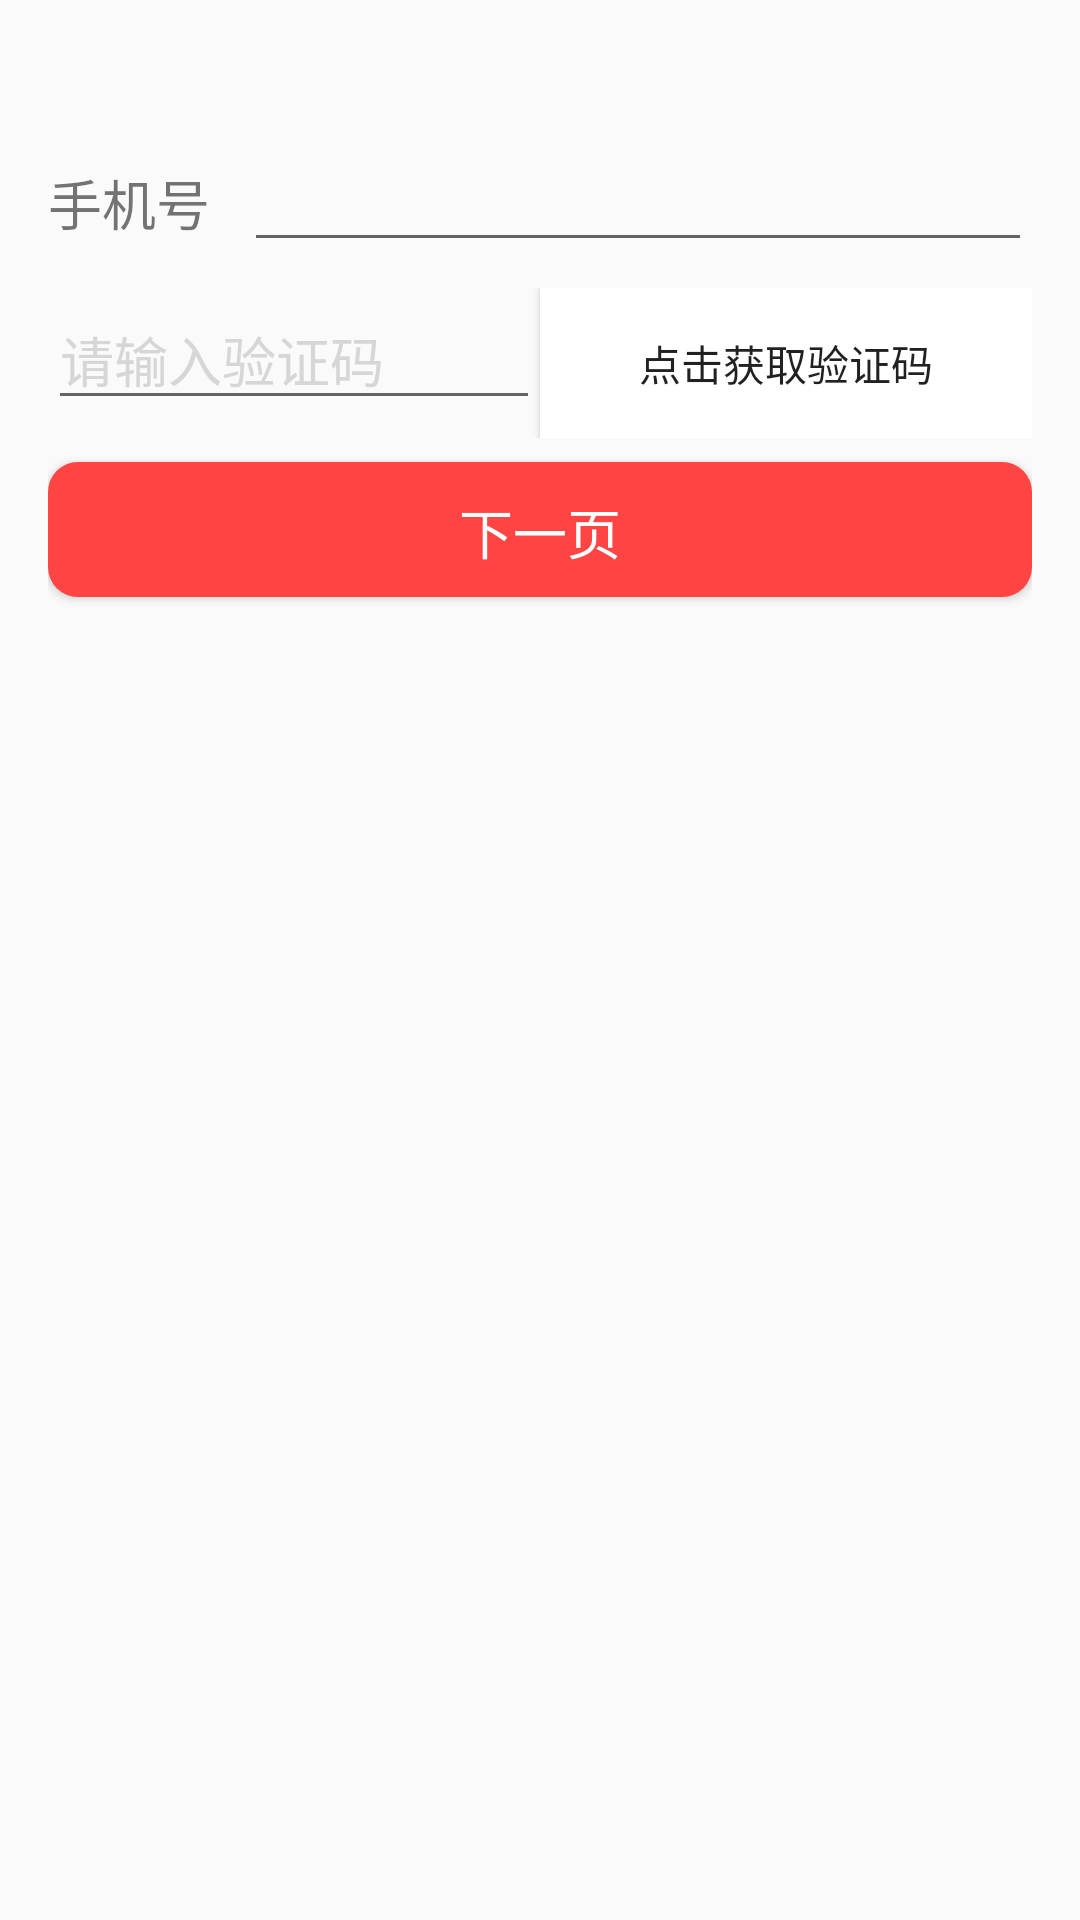

Here is an Android app screen rendered from its layout file. Give the layout XML and the strings, colors and styles it references.
<!-- AndroidManifest.xml: application theme AppTheme -->
<!-- res/layout/activity_regeist1.xml -->
<?xml version="1.0" encoding="utf-8"?>
<LinearLayout xmlns:android="http://schemas.android.com/apk/res/android"
    xmlns:tools="http://schemas.android.com/tools" android:layout_width="match_parent"
    android:layout_height="match_parent" android:paddingLeft="@dimen/activity_horizontal_margin"
    android:paddingRight="@dimen/activity_horizontal_margin"
    android:paddingTop="@dimen/activity_vertical_margin"
    android:paddingBottom="@dimen/activity_vertical_margin"
    tools:context="com.example.administrator.democlient.Regeist"
    android:weightSum="1"
    android:orientation="vertical">
    <LinearLayout
        android:layout_width="match_parent"
        android:layout_height="wrap_content"
        android:background="@drawable/textfield_default"
        android:orientation="vertical"
        android:layout_marginTop="30dp">

        <LinearLayout
            android:layout_width="match_parent"
            android:layout_height="50dp"
            android:orientation="horizontal"
           >


        <TextView
            android:layout_width="@dimen/width_0dp"
            android:layout_height="wrap_content"
            android:text="手机号"
            android:textSize="@dimen/font_18sp"
           android:layout_weight="0.5"
            />
        <EditText
            android:id="@+id/editText"
            android:layout_width="@dimen/width_0dp"
            android:layout_height="wrap_content"
            android:textSize="@dimen/font_18sp"
            android:inputType="phone"
            android:layout_weight="2"
            />

        </LinearLayout>
        <LinearLayout
            android:layout_width="match_parent"
            android:layout_height="50dp"
            android:orientation="horizontal"
            >


            <EditText
                android:id="@+id/editText5"
                android:layout_width="@dimen/width_0dp"
                android:inputType="number"
                android:layout_height="wrap_content"
                android:hint="请输入验证码"
                android:textColorHint="@color/bg_gray"
                android:layout_weight="1"/>
            <Button
                android:id="@+id/button"
                android:layout_width="@dimen/width_0dp"
                android:layout_height="match_parent"
                android:layout_weight="1"
                android:text="点击获取验证码"
                android:background="@color/white"/>




        </LinearLayout>







    </LinearLayout>
    <View
        android:layout_width="match_parent"
        android:layout_height="8dp"/>

    <Button
        android:id="@+id/button4"
        android:layout_width="match_parent"
        android:layout_height="45dp"
        android:background="@drawable/shape"
        android:textColor="@color/white"
        android:text="下一页"
        android:textSize="@dimen/font_18sp"
        android:gravity="center"
        />

</LinearLayout>
<!-- resources referenced by this layout -->
<resources>
  <color name="bg_gray">#ffd6d6d6</color>
  <color name="white">#ffffff</color>
  <dimen name="activity_horizontal_margin">16dp</dimen>
  <dimen name="activity_vertical_margin">16dp</dimen>
  <dimen name="font_18sp">18sp</dimen>
  <dimen name="width_0dp">0dp</dimen>
  <!-- drawable shape (drawable) -->
  <?xml version="1.0" encoding="utf-8"?>
      <shape
          xmlns:android="http://schemas.android.com/apk/res/android"
          android:shape="rectangle">
          
          <solid     android:color="#ffff4444"
              />
          
          
          <corners android:radius="10dip" />
  
          
          <padding
              android:left="10dp"
              android:top="10dp"
              android:right="10dp"
              android:bottom="10dp"
              />
  
  
  
      
  
      </shape>
  <style name="AppTheme" parent="Theme.AppCompat.Light.NoActionBar">
          
      </style>
</resources>
